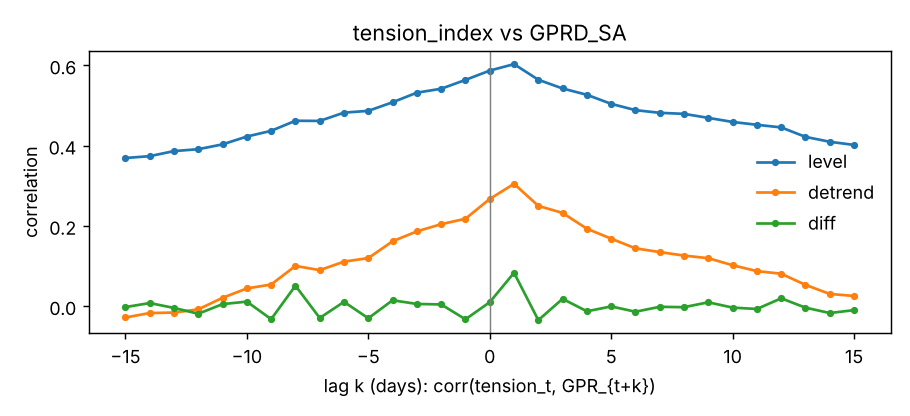

The table this chart was drawn from, first rows:
lag, level, log, detrend, diff
-15, 0.3694, 0.3312, -0.02799, -0.002086
-14, 0.374, 0.3365, -0.01694, 0.007947
-13, 0.3866, 0.3368, -0.01574, -0.004197
-12, 0.3914, 0.3402, -0.007712, -0.01864
-11, 0.4034, 0.3548, 0.02109, 0.005307
-10, 0.4229, 0.3666, 0.0444, 0.01153
-9, 0.4371, 0.371, 0.05416, -0.03216
-8, 0.4622, 0.3949, 0.1005, 0.05126
-7, 0.4619, 0.3873, 0.08996, -0.02918
-6, 0.4825, 0.3978, 0.1112, 0.01095
-5, 0.4869, 0.4013, 0.12, -0.02991
-4, 0.5083, 0.4233, 0.1619, 0.01492
-3, 0.5322, 0.4362, 0.1866, 0.005694
-2, 0.542, 0.4455, 0.2045, 0.00454
-1, 0.564, 0.4523, 0.218, -0.03254
0, 0.5872, 0.4791, 0.2674, 0.0101
1, 0.6034, 0.4999, 0.305, 0.08343
2, 0.5644, 0.4692, 0.2501, -0.03462
3, 0.5426, 0.4599, 0.2325, 0.01847
4, 0.527, 0.439, 0.1932, -0.01257
5, 0.5044, 0.426, 0.1684, -0.0004424
6, 0.4887, 0.4132, 0.1443, -0.01365
7, 0.482, 0.4087, 0.135, -0.001376
8, 0.4794, 0.4051, 0.1263, -0.002337
9, 0.4694, 0.4027, 0.1197, 0.009879
10, 0.4592, 0.3949, 0.1021, -0.003395
11, 0.4522, 0.3888, 0.08756, -0.006821
12, 0.4456, 0.3868, 0.08101, 0.01975
13, 0.4221, 0.3729, 0.05322, -0.003518
14, 0.4099, 0.3608, 0.03064, -0.01688
15, 0.402, 0.3594, 0.02568, -0.009655
